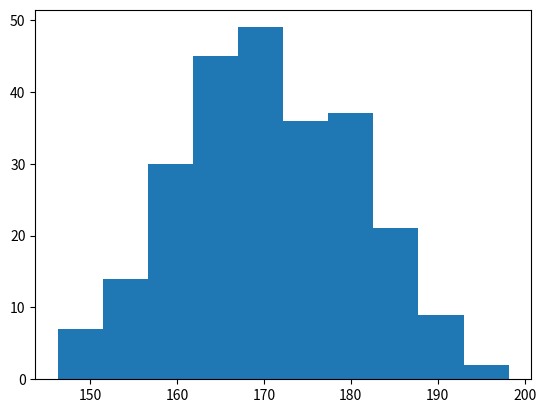

Write the Python code that produced this figure.
import matplotlib.pyplot as plt
import numpy as np

x=np.random.normal(170,10,250)#均值170 方差10 共250个

plt.hist(x)



plt.show()
